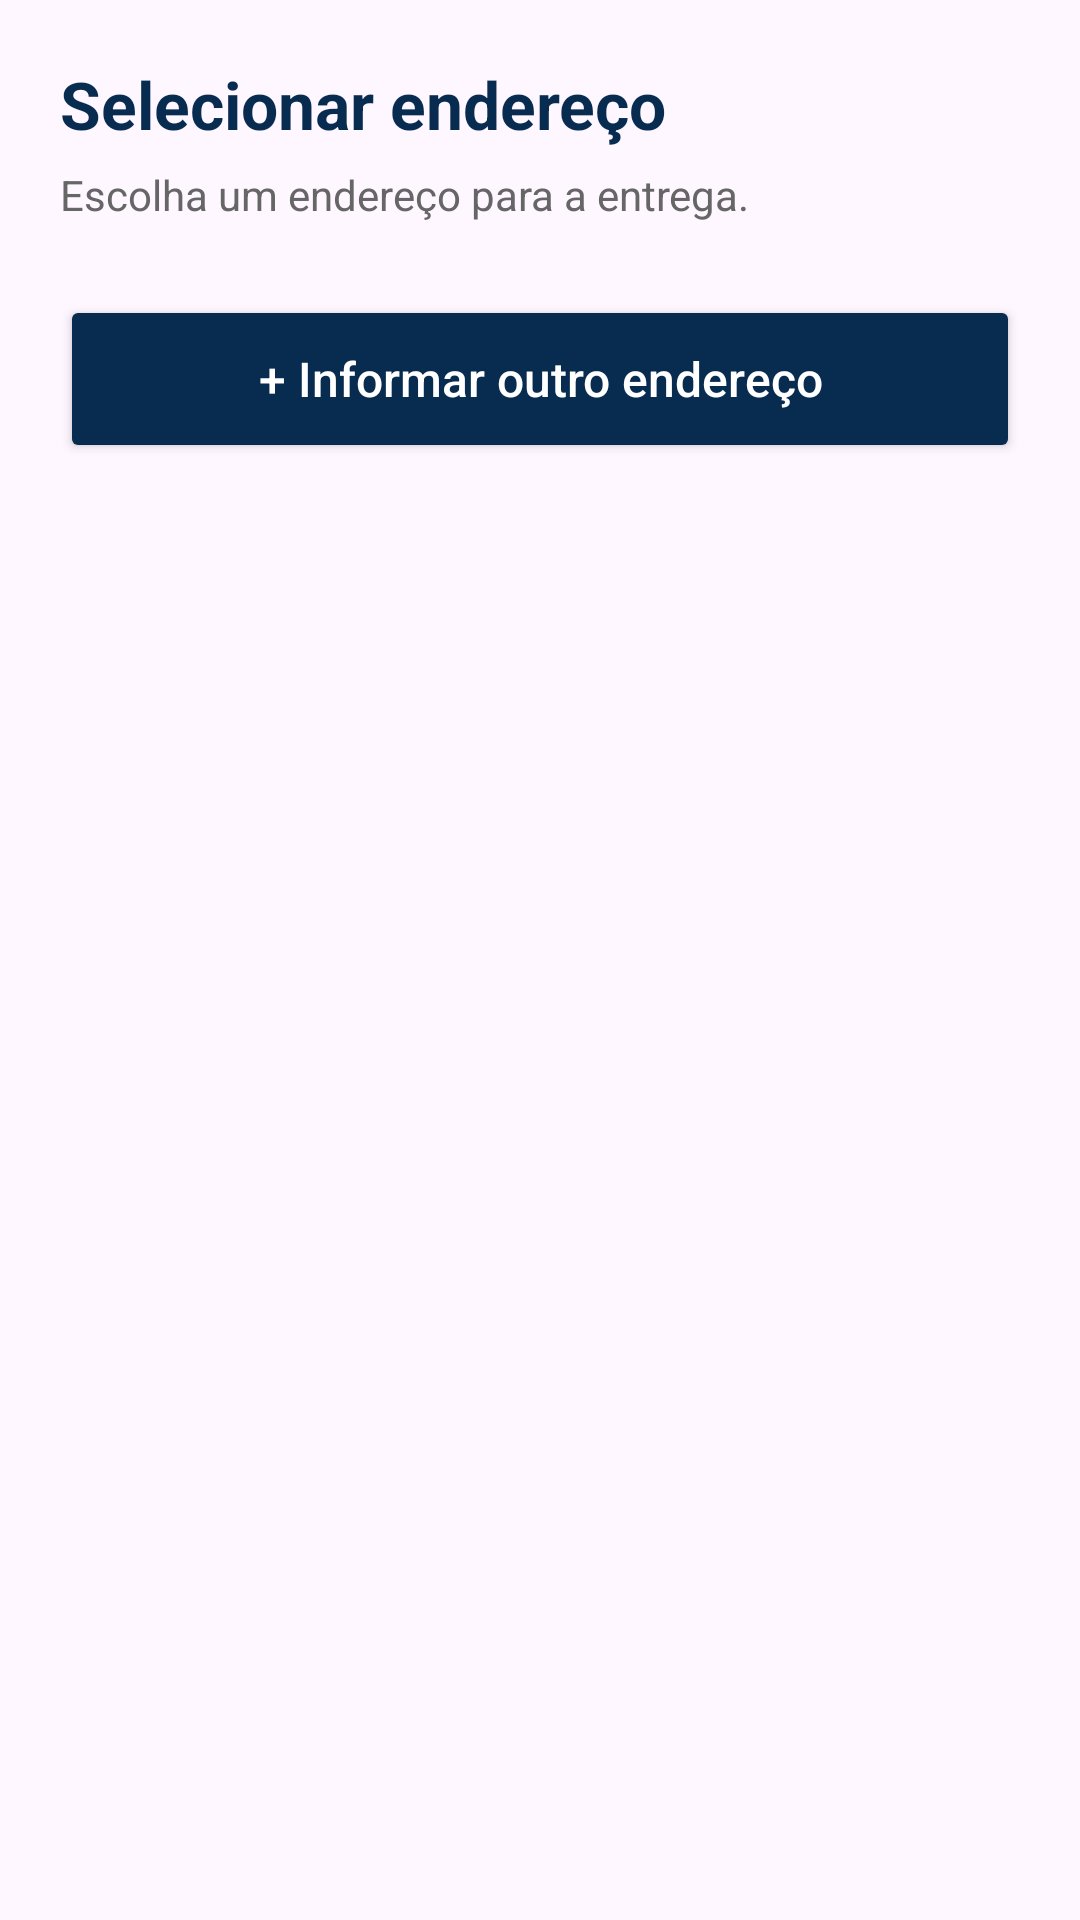

Produce the Android XML layout that renders to this screen, including the resource entries it uses.
<!-- AndroidManifest.xml: application theme Theme.LRCacambas -->
<!-- res/layout/dialog_selecionar_endereco_locacao.xml -->
<?xml version="1.0" encoding="utf-8"?>
<LinearLayout xmlns:android="http://schemas.android.com/apk/res/android"
    android:layout_width="match_parent"
    android:layout_height="wrap_content"
    android:background="@drawable/bg_dialogo"
    android:orientation="vertical"
    android:padding="20dp">

    

    <LinearLayout
        android:id="@+id/layoutListaEnderecos"
        android:layout_width="match_parent"
        android:layout_height="wrap_content"
        android:orientation="vertical">

        <TextView
            android:layout_width="match_parent"
            android:layout_height="wrap_content"
            android:text="Selecionar endereço"
            android:textColor="@color/azul_marinho"
            android:textSize="22sp"
            android:textStyle="bold" />

        <TextView
            android:layout_width="match_parent"
            android:layout_height="wrap_content"
            android:layout_marginTop="6dp"
            android:text="Escolha um endereço para a entrega."
            android:textColor="@color/cinza_hint"
            android:textSize="14sp" />

        <ListView
            android:id="@+id/listaEnderecosLocacao"
            android:layout_width="match_parent"
            android:layout_height="wrap_content"
            android:layout_marginTop="12dp"
            android:divider="@android:color/transparent"
            android:dividerHeight="8dp"
            android:overScrollMode="never"
            android:scrollbars="none" />

        <Button
            android:id="@+id/btnOutroEndereco"
            android:layout_width="match_parent"
            android:layout_height="56dp"
            android:layout_marginTop="12dp"
            android:backgroundTint="@color/azul_marinho"
            android:text="+ Informar outro endereço"
            android:textAllCaps="false"
            android:textColor="@color/branco"
            android:textSize="16sp" />

    </LinearLayout>

    

    <LinearLayout
        android:id="@+id/layoutFormularioEndereco"
        android:layout_width="match_parent"
        android:layout_height="wrap_content"
        android:orientation="vertical"
        android:visibility="gone">

        <TextView
            android:layout_width="match_parent"
            android:layout_height="wrap_content"
            android:text="Novo endereço"
            android:textColor="@color/azul_marinho"
            android:textSize="22sp"
            android:textStyle="bold" />

        <TextView
            android:layout_width="match_parent"
            android:layout_height="wrap_content"
            android:layout_marginTop="6dp"
            android:text="Preencha os dados para a entrega."
            android:textColor="@color/cinza_hint"
            android:textSize="14sp" />

        <ScrollView
            android:layout_width="match_parent"
            android:layout_height="320dp"
            android:layout_marginTop="12dp"
            android:fillViewport="false"
            android:overScrollMode="never">

            <LinearLayout
                android:layout_width="match_parent"
                android:layout_height="wrap_content"
                android:orientation="vertical">

                <TextView
                    android:layout_width="match_parent"
                    android:layout_height="wrap_content"
                    android:text="Logradouro *"
                    android:textColor="@color/azul_marinho"
                    android:textSize="15sp"
                    android:textStyle="bold" />

                <EditText
                    android:id="@+id/edtNovoLogradouro"
                    android:layout_width="match_parent"
                    android:layout_height="56dp"
                    android:layout_marginTop="6dp"
                    android:background="@drawable/bg_cards"
                    android:hint="Rua, avenida, estrada..."
                    android:inputType="textCapSentences"
                    android:paddingHorizontal="12dp"
                    android:textColor="@color/preto"
                    android:textColorHint="@color/cinza_hint" />

                <TextView
                    android:layout_width="match_parent"
                    android:layout_height="wrap_content"
                    android:layout_marginTop="12dp"
                    android:text="Número *"
                    android:textColor="@color/azul_marinho"
                    android:textSize="15sp"
                    android:textStyle="bold" />

                <EditText
                    android:id="@+id/edtNovoNumero"
                    android:layout_width="match_parent"
                    android:layout_height="56dp"
                    android:layout_marginTop="6dp"
                    android:background="@drawable/bg_cards"
                    android:hint="Número do imóvel"
                    android:inputType="text"
                    android:paddingHorizontal="12dp"
                    android:textColor="@color/preto"
                    android:textColorHint="@color/cinza_hint" />

                <TextView
                    android:layout_width="match_parent"
                    android:layout_height="wrap_content"
                    android:layout_marginTop="12dp"
                    android:text="Bairro *"
                    android:textColor="@color/azul_marinho"
                    android:textSize="15sp"
                    android:textStyle="bold" />

                <EditText
                    android:id="@+id/edtNovoBairro"
                    android:layout_width="match_parent"
                    android:layout_height="56dp"
                    android:layout_marginTop="6dp"
                    android:background="@drawable/bg_cards"
                    android:hint="Informe o bairro"
                    android:inputType="textCapSentences"
                    android:paddingHorizontal="12dp"
                    android:textColor="@color/preto"
                    android:textColorHint="@color/cinza_hint" />

                <TextView
                    android:layout_width="match_parent"
                    android:layout_height="wrap_content"
                    android:layout_marginTop="12dp"
                    android:text="Cidade *"
                    android:textColor="@color/azul_marinho"
                    android:textSize="15sp"
                    android:textStyle="bold" />

                <EditText
                    android:id="@+id/edtNovoCidade"
                    android:layout_width="match_parent"
                    android:layout_height="56dp"
                    android:layout_marginTop="6dp"
                    android:background="@drawable/bg_cards"
                    android:hint="Informe a cidade"
                    android:inputType="textCapWords"
                    android:paddingHorizontal="12dp"
                    android:textColor="@color/preto"
                    android:textColorHint="@color/cinza_hint" />

                <TextView
                    android:layout_width="match_parent"
                    android:layout_height="wrap_content"
                    android:layout_marginTop="12dp"
                    android:text="Complemento (opcional)"
                    android:textColor="@color/azul_marinho"
                    android:textSize="15sp"
                    android:textStyle="bold" />

                <EditText
                    android:id="@+id/edtNovoComplemento"
                    android:layout_width="match_parent"
                    android:layout_height="56dp"
                    android:layout_marginTop="6dp"
                    android:background="@drawable/bg_cards"
                    android:hint="Casa, lote, bloco..."
                    android:inputType="textCapSentences"
                    android:paddingHorizontal="12dp"
                    android:textColor="@color/preto"
                    android:textColorHint="@color/cinza_hint" />

                <TextView
                    android:layout_width="match_parent"
                    android:layout_height="wrap_content"
                    android:layout_marginTop="12dp"
                    android:text="Referência (opcional)"
                    android:textColor="@color/azul_marinho"
                    android:textSize="15sp"
                    android:textStyle="bold" />

                <EditText
                    android:id="@+id/edtNovoReferencia"
                    android:layout_width="match_parent"
                    android:layout_height="80dp"
                    android:layout_marginTop="6dp"
                    android:background="@drawable/bg_cards"
                    android:gravity="top|start"
                    android:hint="Ponto de referência para entrega"
                    android:inputType="textMultiLine|textCapSentences"
                    android:padding="12dp"
                    android:textColor="@color/preto"
                    android:textColorHint="@color/cinza_hint" />

            </LinearLayout>
        </ScrollView>

        <Button
            android:id="@+id/btnConfirmarEndereco"
            android:layout_width="match_parent"
            android:layout_height="56dp"
            android:layout_marginTop="12dp"
            android:backgroundTint="@color/azul_marinho"
            android:text="Confirmar endereço"
            android:textAllCaps="false"
            android:textColor="@color/branco"
            android:textSize="17sp" />

        <Button
            android:id="@+id/btnVoltarEnderecos"
            android:layout_width="match_parent"
            android:layout_height="56dp"
            android:layout_marginTop="8dp"
            android:backgroundTint="@color/azul_marinho"
            android:text="Voltar para endereços"
            android:textAllCaps="false"
            android:textColor="@color/branco"
            android:textSize="16sp" />

    </LinearLayout>

</LinearLayout>
<!-- resources referenced by this layout -->
<resources>
  <color name="azul_marinho">#082B50</color>
  <color name="branco">#FFFFFF</color>
  <color name="cinza_hint">#666666</color>
  <color name="preto">#222222</color>
  <style name="Theme.LRCacambas" parent="Base.Theme.LRCacambas" />
  <style name="Base.Theme.LRCacambas" parent="Theme.Material3.DayNight.NoActionBar">
          
          
      </style>
</resources>
